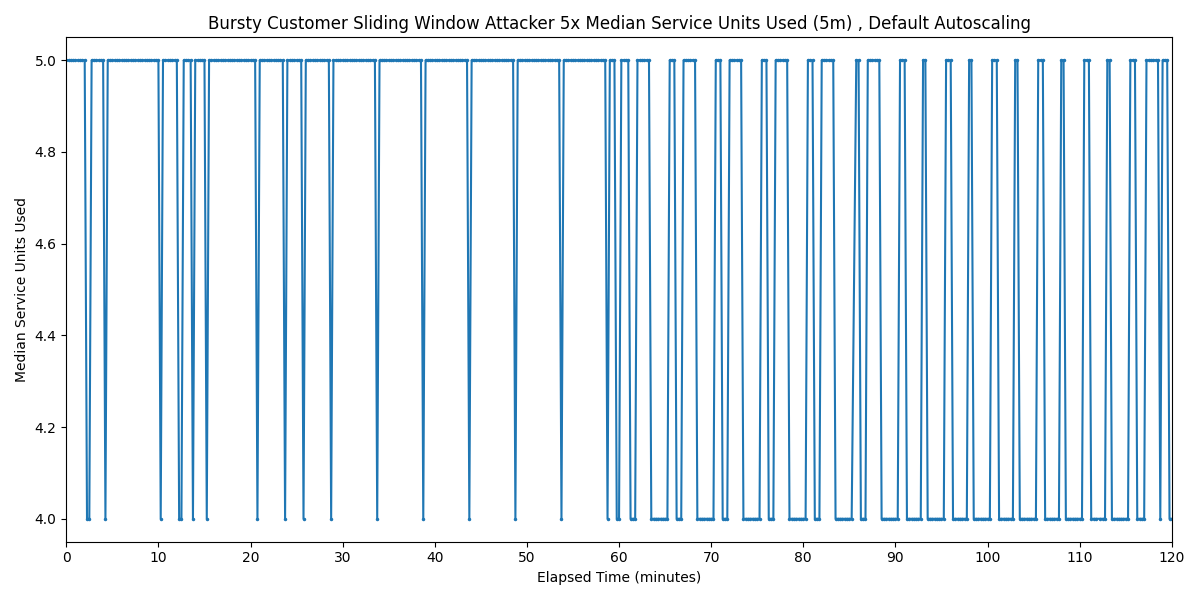

Source data for this figure (header and first rows):
Timestamp, Median Service Units Used
2025-03-28 17:08:23.030, 5
2025-03-28 17:08:38.030, 5
2025-03-28 17:08:53.030, 5
2025-03-28 17:09:08.030, 5
2025-03-28 17:09:23.030, 5
2025-03-28 17:09:38.030, 5
2025-03-28 17:09:53.030, 5
2025-03-28 17:10:08.030, 5
2025-03-28 17:10:23.030, 5
2025-03-28 17:10:38.030, 4
2025-03-28 17:10:53.030, 4
2025-03-28 17:11:08.030, 5
2025-03-28 17:11:23.030, 5
2025-03-28 17:11:38.030, 5
2025-03-28 17:11:53.030, 5
2025-03-28 17:12:08.030, 5
2025-03-28 17:12:23.030, 5
2025-03-28 17:12:38.030, 4
2025-03-28 17:12:53.030, 5
2025-03-28 17:13:08.030, 5
2025-03-28 17:13:23.030, 5
2025-03-28 17:13:38.030, 5
2025-03-28 17:13:53.030, 5
2025-03-28 17:14:08.030, 5
2025-03-28 17:14:23.030, 5
2025-03-28 17:14:38.030, 5
2025-03-28 17:14:53.030, 5
2025-03-28 17:15:08.030, 5
2025-03-28 17:15:23.030, 5
2025-03-28 17:15:38.030, 5
2025-03-28 17:15:53.030, 5
2025-03-28 17:16:08.030, 5
2025-03-28 17:16:23.030, 5
2025-03-28 17:16:38.030, 5
2025-03-28 17:16:53.030, 5
2025-03-28 17:17:08.030, 5
2025-03-28 17:17:23.030, 5
2025-03-28 17:17:38.030, 5
2025-03-28 17:17:53.030, 5
2025-03-28 17:18:08.030, 5
2025-03-28 17:18:23.030, 5
2025-03-28 17:18:38.030, 4
2025-03-28 17:18:53.030, 5
2025-03-28 17:19:08.030, 5
2025-03-28 17:19:23.030, 5
2025-03-28 17:19:38.030, 5
2025-03-28 17:19:53.030, 5
2025-03-28 17:20:08.030, 5
2025-03-28 17:20:23.030, 5
2025-03-28 17:20:38.030, 4
2025-03-28 17:20:53.030, 4
2025-03-28 17:21:08.030, 5
2025-03-28 17:21:23.030, 5
2025-03-28 17:21:38.030, 5
2025-03-28 17:21:53.030, 5
2025-03-28 17:22:08.030, 4
2025-03-28 17:22:23.030, 5
2025-03-28 17:22:38.030, 5
2025-03-28 17:22:53.030, 5
2025-03-28 17:23:08.030, 5
... 419 more rows
